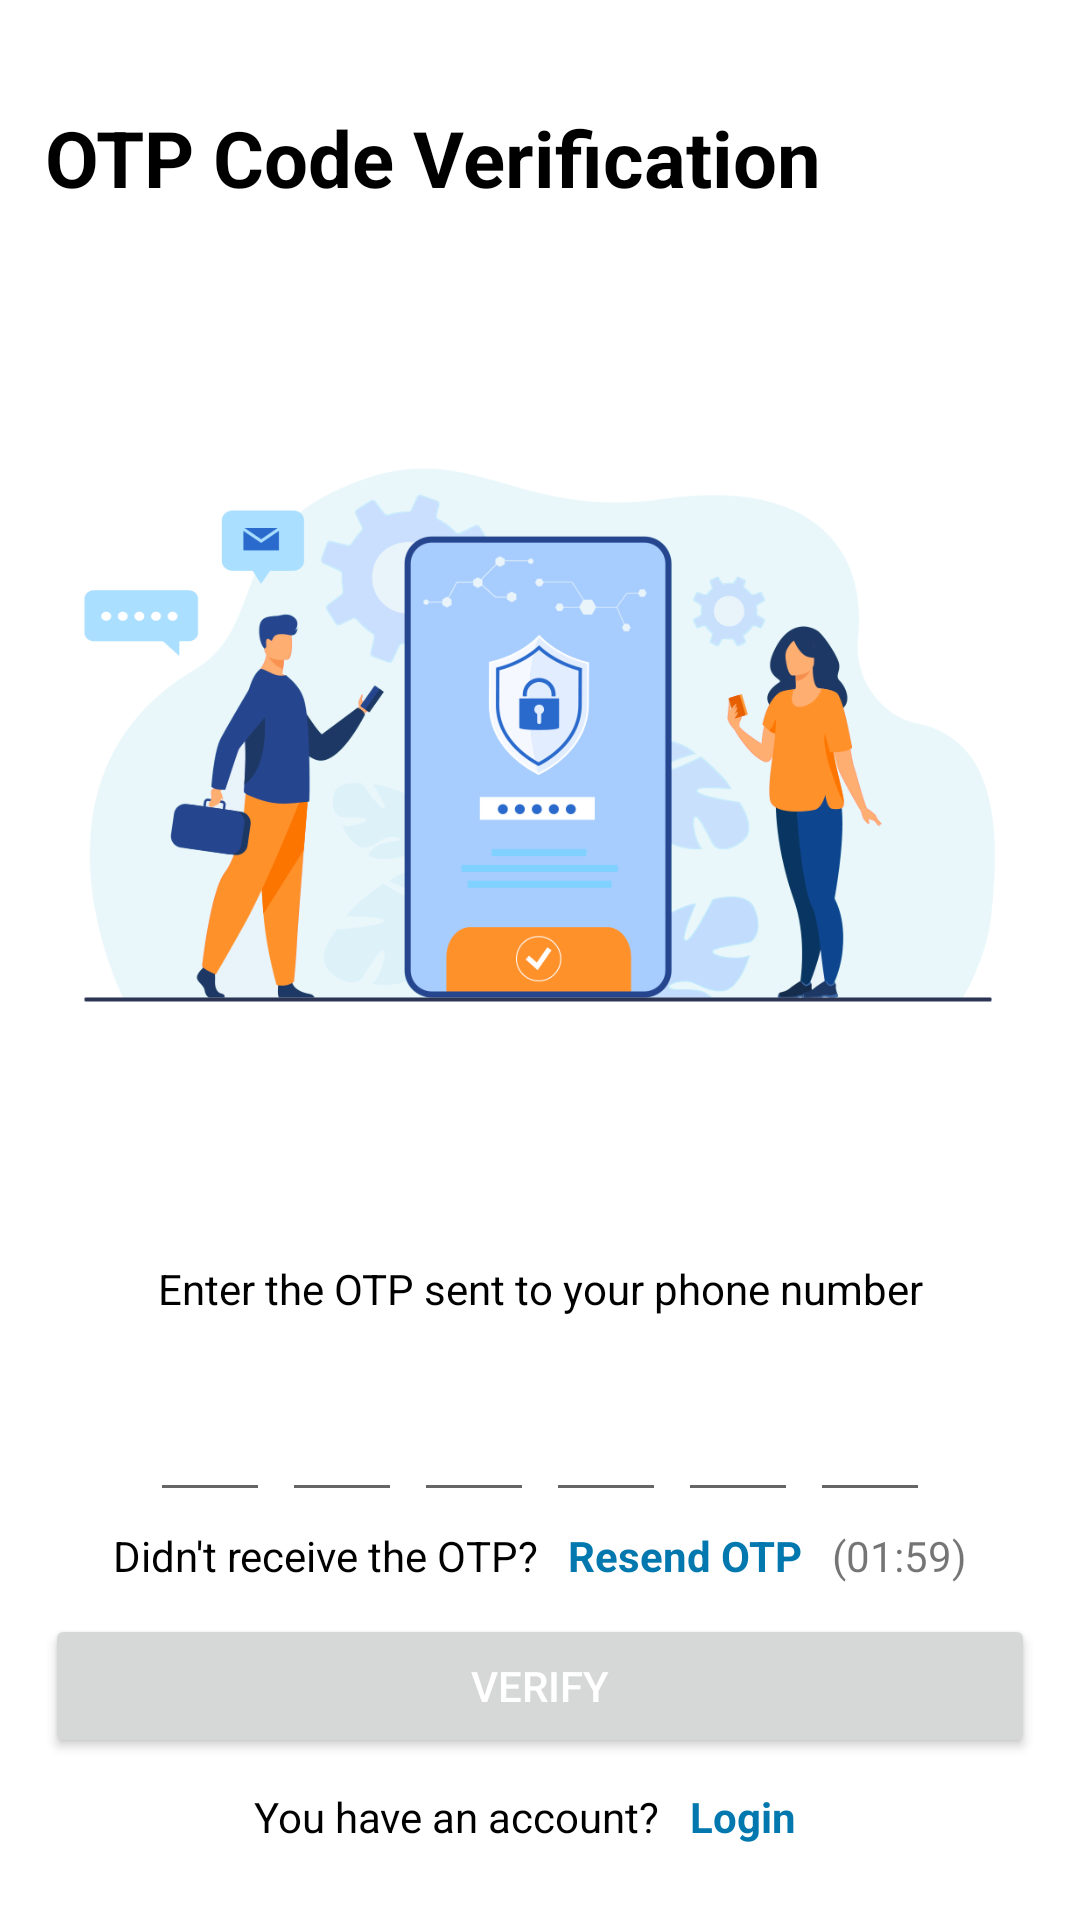

This screen was rendered from an Android layout file. Write that file and the resources it references.
<!-- AndroidManifest.xml: application theme Theme.HRMobile.NoActionBar -->
<!-- res/layout/activity_verification.xml -->
<?xml version="1.0" encoding="utf-8"?>
<androidx.constraintlayout.widget.ConstraintLayout
    xmlns:android="http://schemas.android.com/apk/res/android"
    xmlns:app="http://schemas.android.com/apk/res-auto"
    xmlns:tools="http://schemas.android.com/tools"
    android:layout_width="match_parent"
    android:layout_height="match_parent"
    android:padding="15dp"
    tools:context=".Login.VerificationActivity">

    <TextView
        android:id="@+id/textView"
        android:layout_width="match_parent"
        android:layout_height="wrap_content"
        android:paddingTop="20dp"
        android:text="OTP Code Verification"
        android:textColor="@color/black"
        android:textSize="26sp"
        android:textStyle="bold"
        app:layout_constraintTop_toTopOf="parent"
        tools:layout_editor_absoluteX="15dp" />

    <ImageView
        android:id="@+id/imageView"
        android:layout_width="match_parent"
        android:layout_height="180dp"
        android:scaleType="centerInside"
        android:src="@drawable/otp_wallpaper"
        app:layout_constraintBottom_toTopOf="@+id/linearLayout"
        app:layout_constraintTop_toBottomOf="@+id/textView"
        tools:layout_editor_absoluteX="2dp" />

    <LinearLayout
        android:id="@+id/linearLayout"
        android:layout_width="match_parent"
        android:layout_height="wrap_content"
        android:orientation="vertical"
        app:layout_constraintBottom_toBottomOf="parent"
        tools:layout_editor_absoluteX="15dp">

        <TextView
            android:layout_width="match_parent"
            android:layout_height="wrap_content"
            android:layout_marginBottom="10dp"
            android:gravity="center"
            android:text="Enter the OTP sent to your phone number"
            android:textColor="@color/black"/>

        <LinearLayout
            android:layout_width="match_parent"
            android:layout_height="wrap_content"
            android:gravity="center"
            android:orientation="horizontal">
            
            <EditText
                android:id="@+id/editTextCode1"
                android:layout_width="40dp"
                android:layout_height="55dp"
                android:gravity="center"
                android:imeOptions="actionNext"
                android:importantForAutofill="no"
                android:inputType="number"
                android:maxLength="1"
                android:textColor="@color/primary"
                android:textSize="30sp"
                android:textStyle="bold" />

            <EditText
                android:id="@+id/editTextCode2"
                android:layout_width="40dp"
                android:layout_height="55dp"
                android:layout_marginLeft="4dp"
                android:gravity="center"
                android:imeOptions="actionNext"
                android:importantForAutofill="no"
                android:inputType="number"
                android:maxLength="1"
                android:textColor="@color/primary"
                android:textSize="30sp"
                android:textStyle="bold" />

            <EditText
                android:id="@+id/editTextCode3"
                android:layout_width="40dp"
                android:layout_height="55dp"
                android:layout_marginLeft="4dp"
                android:gravity="center"
                android:imeOptions="actionNext"
                android:importantForAutofill="no"
                android:inputType="number"
                android:maxLength="1"
                android:textColor="@color/primary"
                android:textSize="30sp"
                android:textStyle="bold" />

            <EditText
                android:id="@+id/editTextCode4"
                android:layout_width="40dp"
                android:layout_height="55dp"
                android:layout_marginLeft="4dp"
                android:gravity="center"
                android:imeOptions="actionNext"
                android:importantForAutofill="no"
                android:inputType="number"
                android:maxLength="1"
                android:textColor="@color/primary"
                android:textSize="30sp"
                android:textStyle="bold" />

            <EditText
                android:id="@+id/editTextCode5"
                android:layout_width="40dp"
                android:layout_height="55dp"
                android:layout_marginLeft="4dp"
                android:gravity="center"
                android:imeOptions="actionNext"
                android:importantForAutofill="no"
                android:inputType="number"
                android:maxLength="1"
                android:textColor="@color/primary"
                android:textSize="30sp"
                android:textStyle="bold" />

            <EditText
                android:id="@+id/editTextCode6"
                android:layout_width="40dp"
                android:layout_height="55dp"
                android:layout_marginLeft="4dp"
                android:gravity="center"
                android:imeOptions="actionNext"
                android:importantForAutofill="no"
                android:inputType="number"
                android:maxLength="1"
                android:textColor="@color/primary"
                android:textSize="30sp"
                android:textStyle="bold" />
        </LinearLayout>

        <LinearLayout
            android:layout_width="match_parent"
            android:layout_height="wrap_content"
            android:orientation="horizontal"
            android:layout_marginBottom="10dp"
            android:layout_marginTop="5dp"
            android:gravity="center">

            <TextView
                android:layout_width="wrap_content"
                android:layout_height="wrap_content"
                android:text="Didn't receive the OTP?"
                android:textColor="@color/black"/>

            <TextView
                android:id="@+id/textViewResendOtp"
                android:layout_width="wrap_content"
                android:layout_height="wrap_content"
                android:paddingLeft="10dp"
                android:text="Resend OTP"
                android:textStyle="bold"
                android:textColor="@color/primary"/>

            <TextView
                android:id="@+id/textViewTimer"
                android:layout_width="wrap_content"
                android:layout_height="wrap_content"
                android:paddingLeft="10dp"
                android:text="(01:59)"/>
        </LinearLayout>

        <Button
            android:id="@+id/buttonVerify"
            android:layout_width="match_parent"
            android:layout_height="wrap_content"
            android:insetTop="0dp"
            android:insetBottom="0dp"
            android:text="Verify"
            android:textColor="@color/white" />

        <LinearLayout
            android:id="@+id/layoutTextLogin"
            android:layout_width="match_parent"
            android:layout_height="wrap_content"
            android:orientation="horizontal"
            android:padding="10dp"
            android:gravity="center">

            <TextView
                android:layout_width="wrap_content"
                android:layout_height="wrap_content"
                android:text="You have an account?"
                android:textColor="@color/black"/>

            <TextView
                android:id="@+id/textViewLogin"
                android:layout_width="wrap_content"
                android:layout_height="wrap_content"
                android:paddingLeft="10dp"
                android:paddingRight="10dp"
                android:text="Login"
                android:textStyle="bold"
                android:textColor="@color/primary"/>
        </LinearLayout>
    </LinearLayout>
</androidx.constraintlayout.widget.ConstraintLayout>
<!-- resources referenced by this layout -->
<resources>
  <color name="black">#FF000000</color>
  <color name="primary">#0278ae</color>
  <color name="white">#FFFFFFFF</color>
  <!-- drawable otp_wallpaper: png bitmap (drawable, 87888 bytes) -->
  <style name="Theme.HRMobile.NoActionBar">
          <item name="windowActionBar">false</item>
          <item name="windowNoTitle">true</item>
      </style>
</resources>
